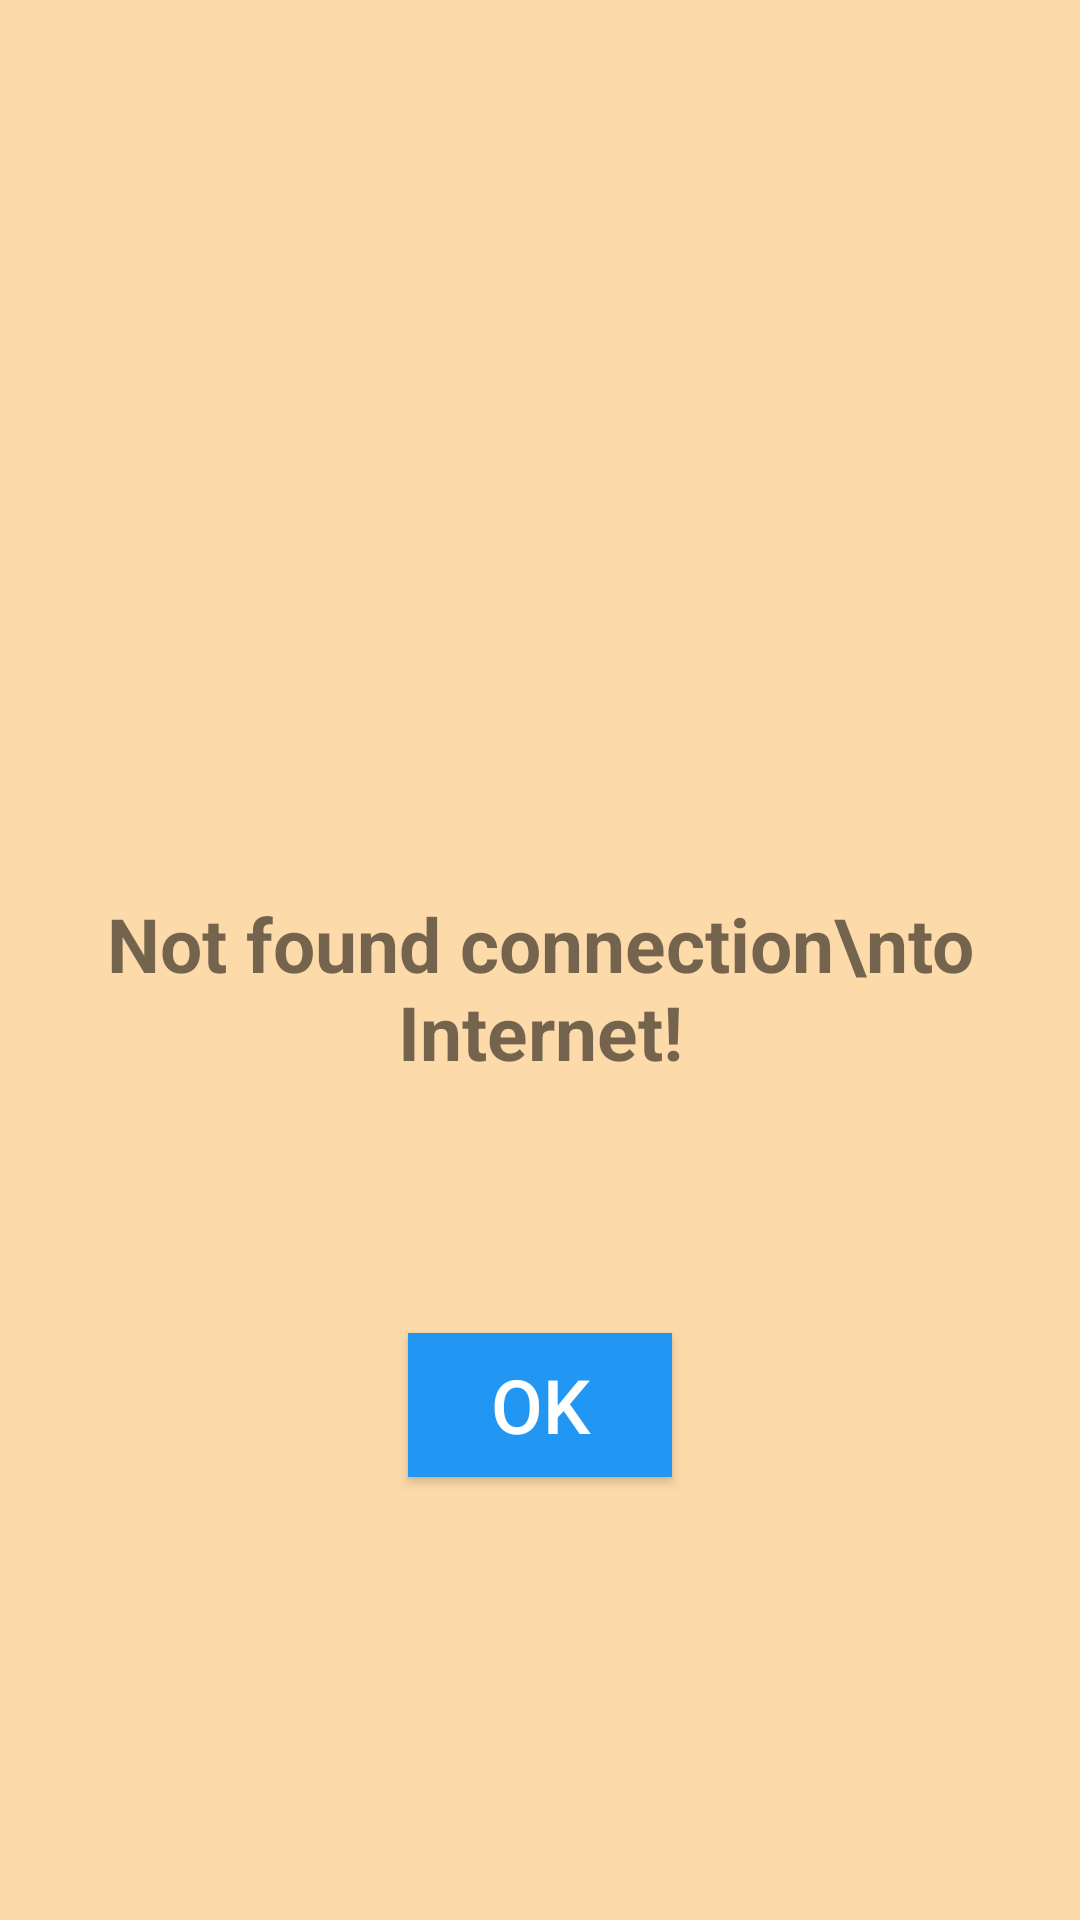

Here is an Android app screen rendered from its layout file. Give the layout XML and the strings, colors and styles it references.
<!-- AndroidManifest.xml: application theme Theme.BroadcastReceiversCollection -->
<!-- res/layout/alert_dialog.xml -->
<?xml version="1.0" encoding="utf-8"?>
<LinearLayout
    xmlns:android="http://schemas.android.com/apk/res/android"
    android:layout_width="wrap_content"
    android:layout_height="wrap_content"
    android:orientation="vertical"
    android:gravity="center"
    android:padding="30dp"
    android:background="#FCDAAA">

    <ImageView
        android:layout_width="150dp"
        android:layout_height="150dp"
        android:src="@drawable/wifi_off"/>

    <TextView
        android:layout_width="wrap_content"
        android:layout_height="wrap_content"
        android:text="Not found connection\nto Internet!"
        android:gravity="center"
        android:textSize="25sp"
        android:textStyle="bold"/>

    <TextView
        android:id="@+id/tvStatus"
        android:layout_width="wrap_content"
        android:layout_height="wrap_content"
        android:gravity="center"
        android:textSize="25sp"
        android:textStyle="bold"
        android:textColor="@color/purple_500"
        android:layout_marginTop="20dp"/>

    <Button
        android:id="@+id/bOk"
        android:layout_width="wrap_content"
        android:layout_height="wrap_content"
        android:text="Ok"
        android:background="#2196F3"
        android:textSize="25sp"
        android:layout_marginTop="30dp"
        android:textColor="#FFFFFF"/>

</LinearLayout>
<!-- resources referenced by this layout -->
<resources>
  <style name="Theme.BroadcastReceiversCollection" parent="Theme.MaterialComponents.DayNight.DarkActionBar">
          
          <item name="colorPrimary">@color/purple_500</item>
          <item name="colorPrimaryVariant">@color/purple_700</item>
          <item name="colorOnPrimary">@color/white</item>
          
          <item name="colorSecondary">@color/teal_200</item>
          <item name="colorSecondaryVariant">@color/teal_700</item>
          <item name="colorOnSecondary">@color/black</item>
          
          <item name="android:statusBarColor" tools:targetApi="l">?attr/colorPrimaryVariant</item>
          
      </style>
  <!-- not gathered from this repository: default colours our renderer supplied (Android Studio template values) -->
  <color name="purple_500">#FF6200EE</color>
  <color name="purple_700">#FF3700B3</color>
  <color name="teal_200">#FF03DAC5</color>
  <color name="teal_700">#FF018786</color>
  <color name="black">#FF000000</color>
  <color name="white">#FFFFFFFF</color>
</resources>
